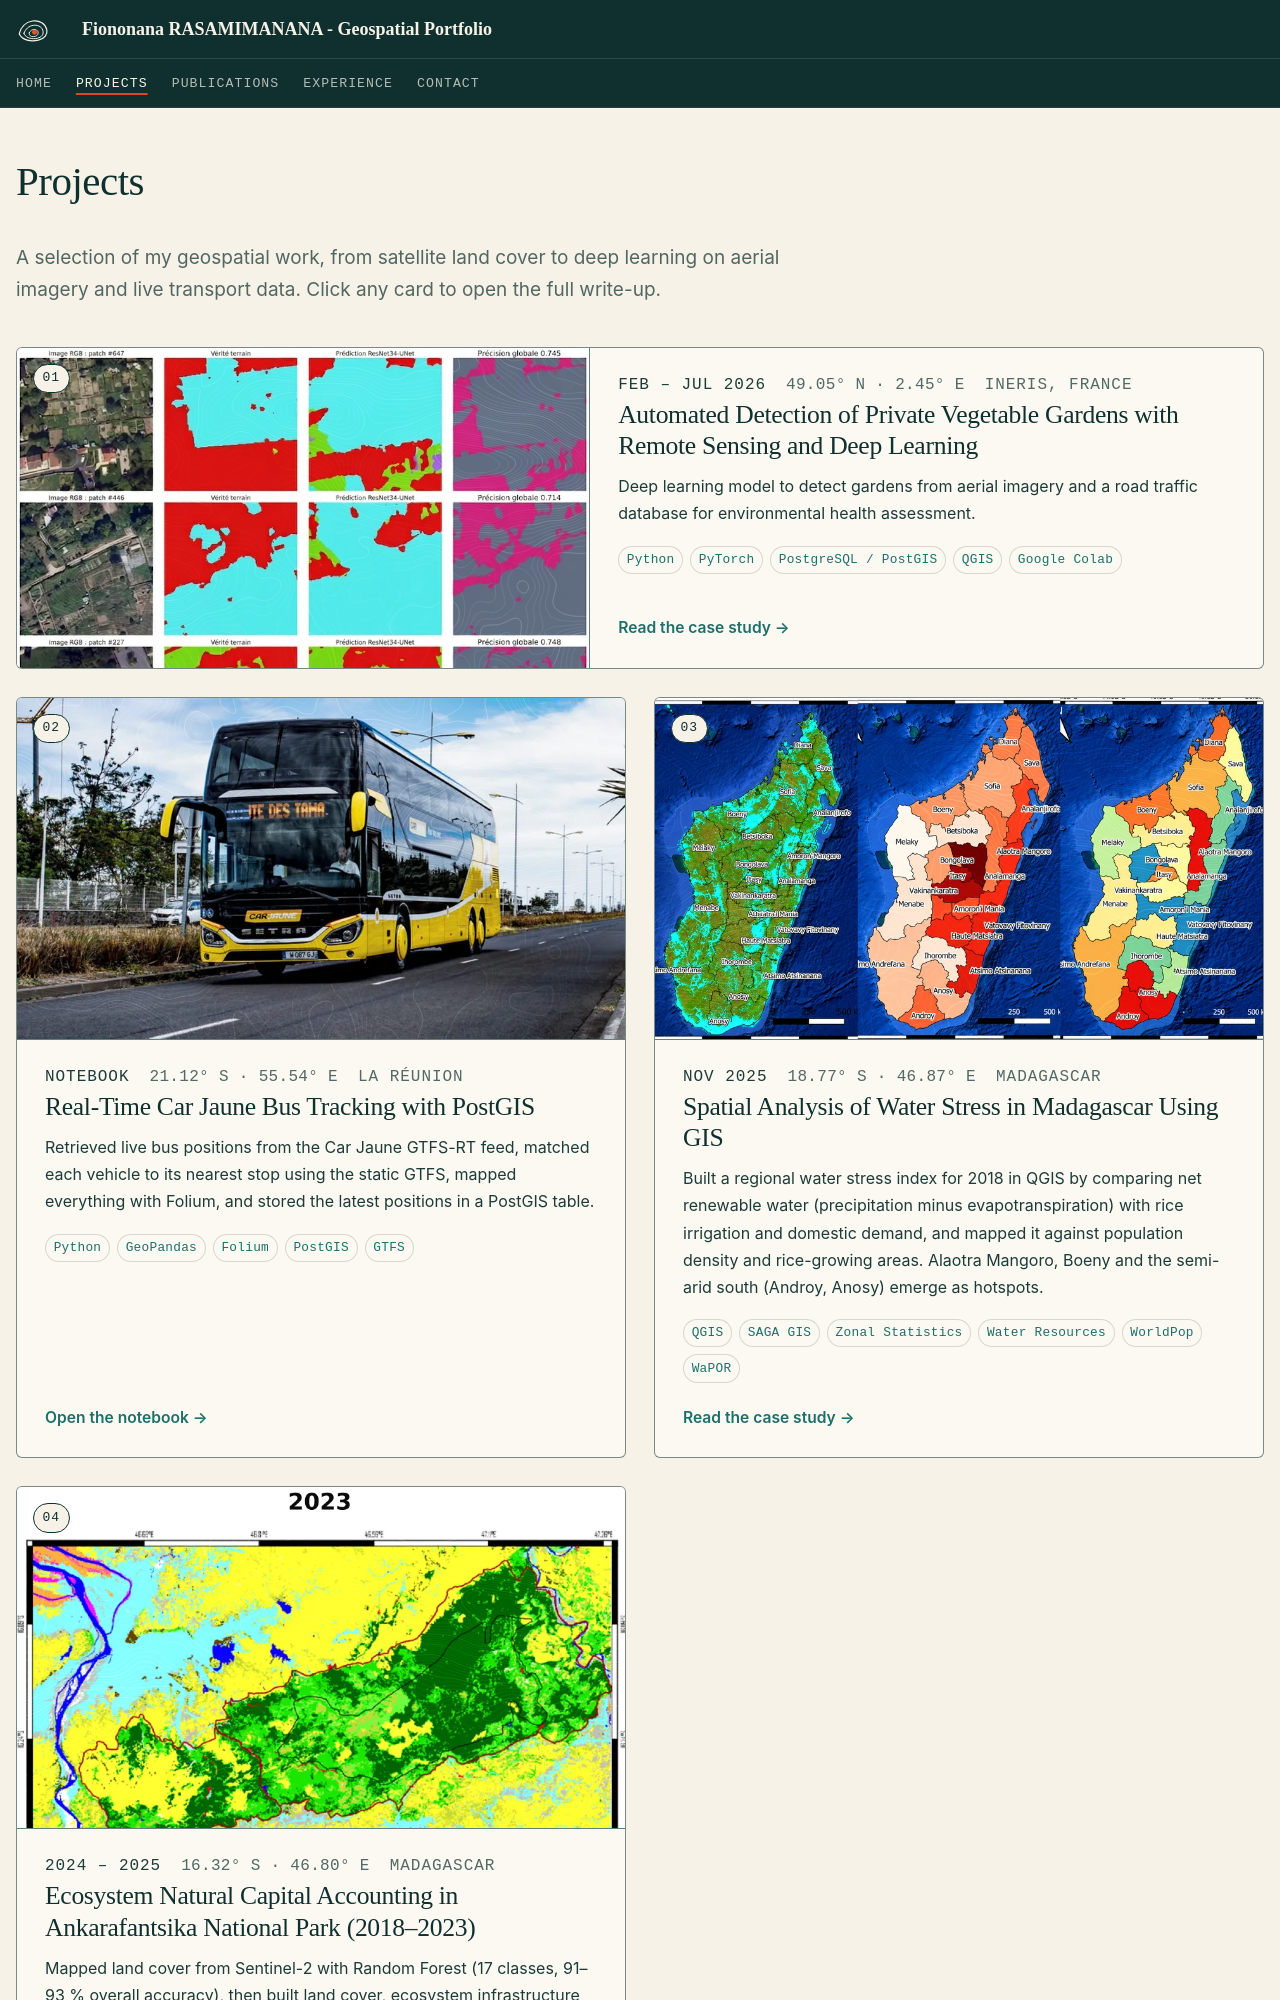

repository: fy0500/fy0500.github.io · page: projects/index.html · generator: mkdocs

---
hide:
  - toc
  - navigation
---

# Projects

<p class="proj-intro">A selection of my geospatial work, from satellite land cover to deep learning on aerial imagery and live transport data. Click any card to open the full write-up.</p>

<div class="proj-grid">

<article class="proj proj--feature">
<div class="proj__media"><img src="../assets/images/thumb-gardens.webp" alt="Orthophoto patches next to ground truth, U-Net prediction and error maps" loading="lazy"><span class="proj__no">01</span></div>
<div class="proj__body">
<p class="proj__meta"><span>Feb – Jul 2026</span><span class="coords">49.05° N · 2.45° E</span><span>INERIS, France</span></p>
<h2><a href="sample-project/">Automated Detection of Private Vegetable Gardens with Remote Sensing and Deep Learning</a></h2>
<p>Deep learning model to detect gardens from aerial imagery and a road traffic database for environmental health assessment.</p>
<ul class="tags"><li>Python</li><li>PyTorch</li><li>PostgreSQL / PostGIS</li><li>QGIS</li><li>Google Colab</li></ul>
<span class="proj__cta">Read the case study <span aria-hidden="true">→</span></span>
</div>
</article>

<article class="proj">
<div class="proj__media"><img src="../assets/images/thumb-bus.webp" alt="A Car Jaune intercity bus on a coastal road" loading="lazy"><span class="proj__no">02</span></div>
<div class="proj__body">
<p class="proj__meta"><span>Notebook</span><span class="coords">21.12° S · 55.54° E</span><span>La Réunion</span></p>
<h2><a href="PostGIS_en/">Real-Time Car Jaune Bus Tracking with PostGIS</a></h2>
<p>Retrieved live bus positions from the Car Jaune GTFS-RT feed, matched each vehicle to its nearest stop using the static GTFS, mapped everything with Folium, and stored the latest positions in a PostGIS table.</p>
<ul class="tags"><li>Python</li><li>GeoPandas</li><li>Folium</li><li>PostGIS</li><li>GTFS</li></ul>
<span class="proj__cta">Open the notebook <span aria-hidden="true">→</span></span>
</div>
</article>

<article class="proj">
<div class="proj__media"><img src="../assets/images/thumb-water-stress.webp" alt="Maps of rice-growing areas, population density and water stress index by region in Madagascar" loading="lazy"><span class="proj__no">03</span></div>
<div class="proj__body">
<p class="proj__meta"><span>Nov 2025</span><span class="coords">18.77° S · 46.87° E</span><span>Madagascar</span></p>
<h2><a href="water-stress-madagascar/">Spatial Analysis of Water Stress in Madagascar Using GIS</a></h2>
<p>Built a regional water stress index for 2018 in QGIS by comparing net renewable water (precipitation minus evapotranspiration) with rice irrigation and domestic demand, and mapped it against population density and rice-growing areas. Alaotra Mangoro, Boeny and the semi-arid south (Androy, Anosy) emerge as hotspots.</p>
<ul class="tags"><li>QGIS</li><li>SAGA GIS</li><li>Zonal Statistics</li><li>Water Resources</li><li>WorldPop</li><li>WaPOR</li></ul>
<span class="proj__cta">Read the case study <span aria-hidden="true">→</span></span>
</div>
</article>
